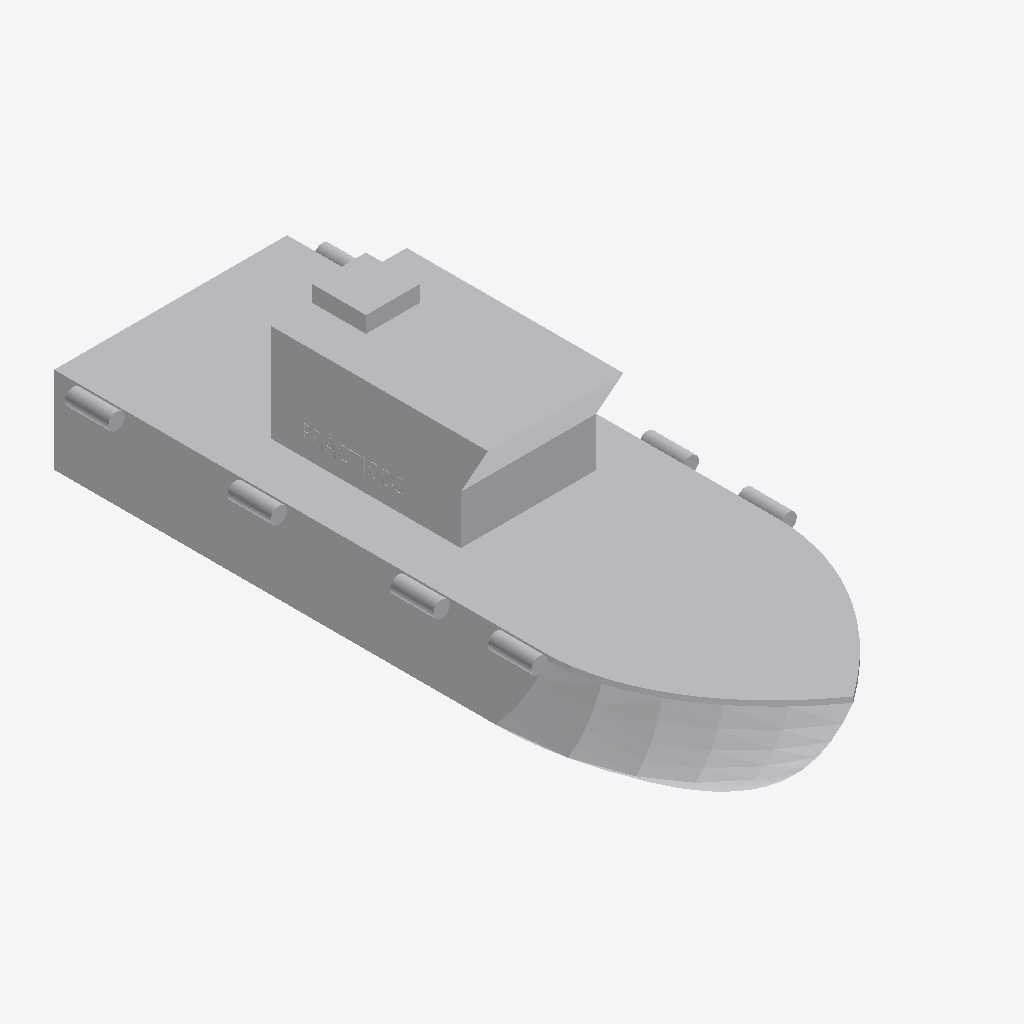
Isometric view of an IFC building model (IFC-SPF (STEP), schema IFC2X3, length unit metre), seen from the south-west, elements coloured by IFC class: 1 other element (light grey).
Extent 4.9 m × 12.6 m × 4.6 m (x, y, z). Elements (1): 1 IfcBuildingElementPart.

HEADER;
FILE_DESCRIPTION(('IFC 2x3 Building Model'),'2;1');
FILE_NAME('','',(''),(''),'','','');
FILE_SCHEMA(('IFC2X3'));
ENDSEC;
DATA;
#7852=IFCPROJECT('09p0p8V9P28ByfuRN0uttK',$,'Port de Barcelona','',$,$,$,(#17),#7853);
#1=IFCSITE('2OvKuEpbH8lRwwCQgOiwJY',$,'Port de Barcelona',$,$,#8,$,$,.ELEMENT.,(41,22,58,800000),(2,10,58,799999),0.0,'',$);
#13=IFCBUILDINGELEMENTPART('3v3UT$Xsv3XhecVHHcVSe1',$,'APBCN-LOG-TRA-BarcoServicioPortuario_Practicos_LOD3','',$,#14,#15,$);
ENDSEC;
